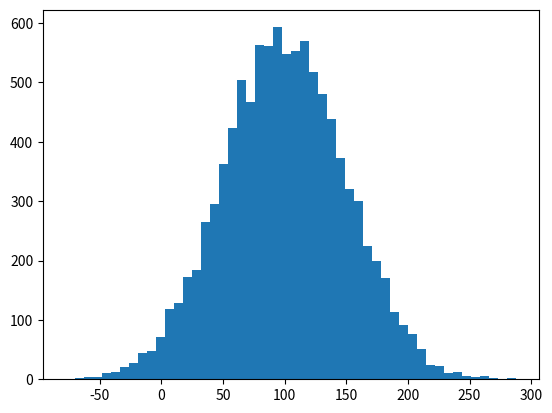

Python code for this plot:
%matplotlib inline
import numpy as np
import matplotlib.pyplot as plt

incomes = np.random.normal(100.0, 50.0, 10000)

plt.hist(incomes, 50)
plt.show()

incomes.std()

incomes.var()

